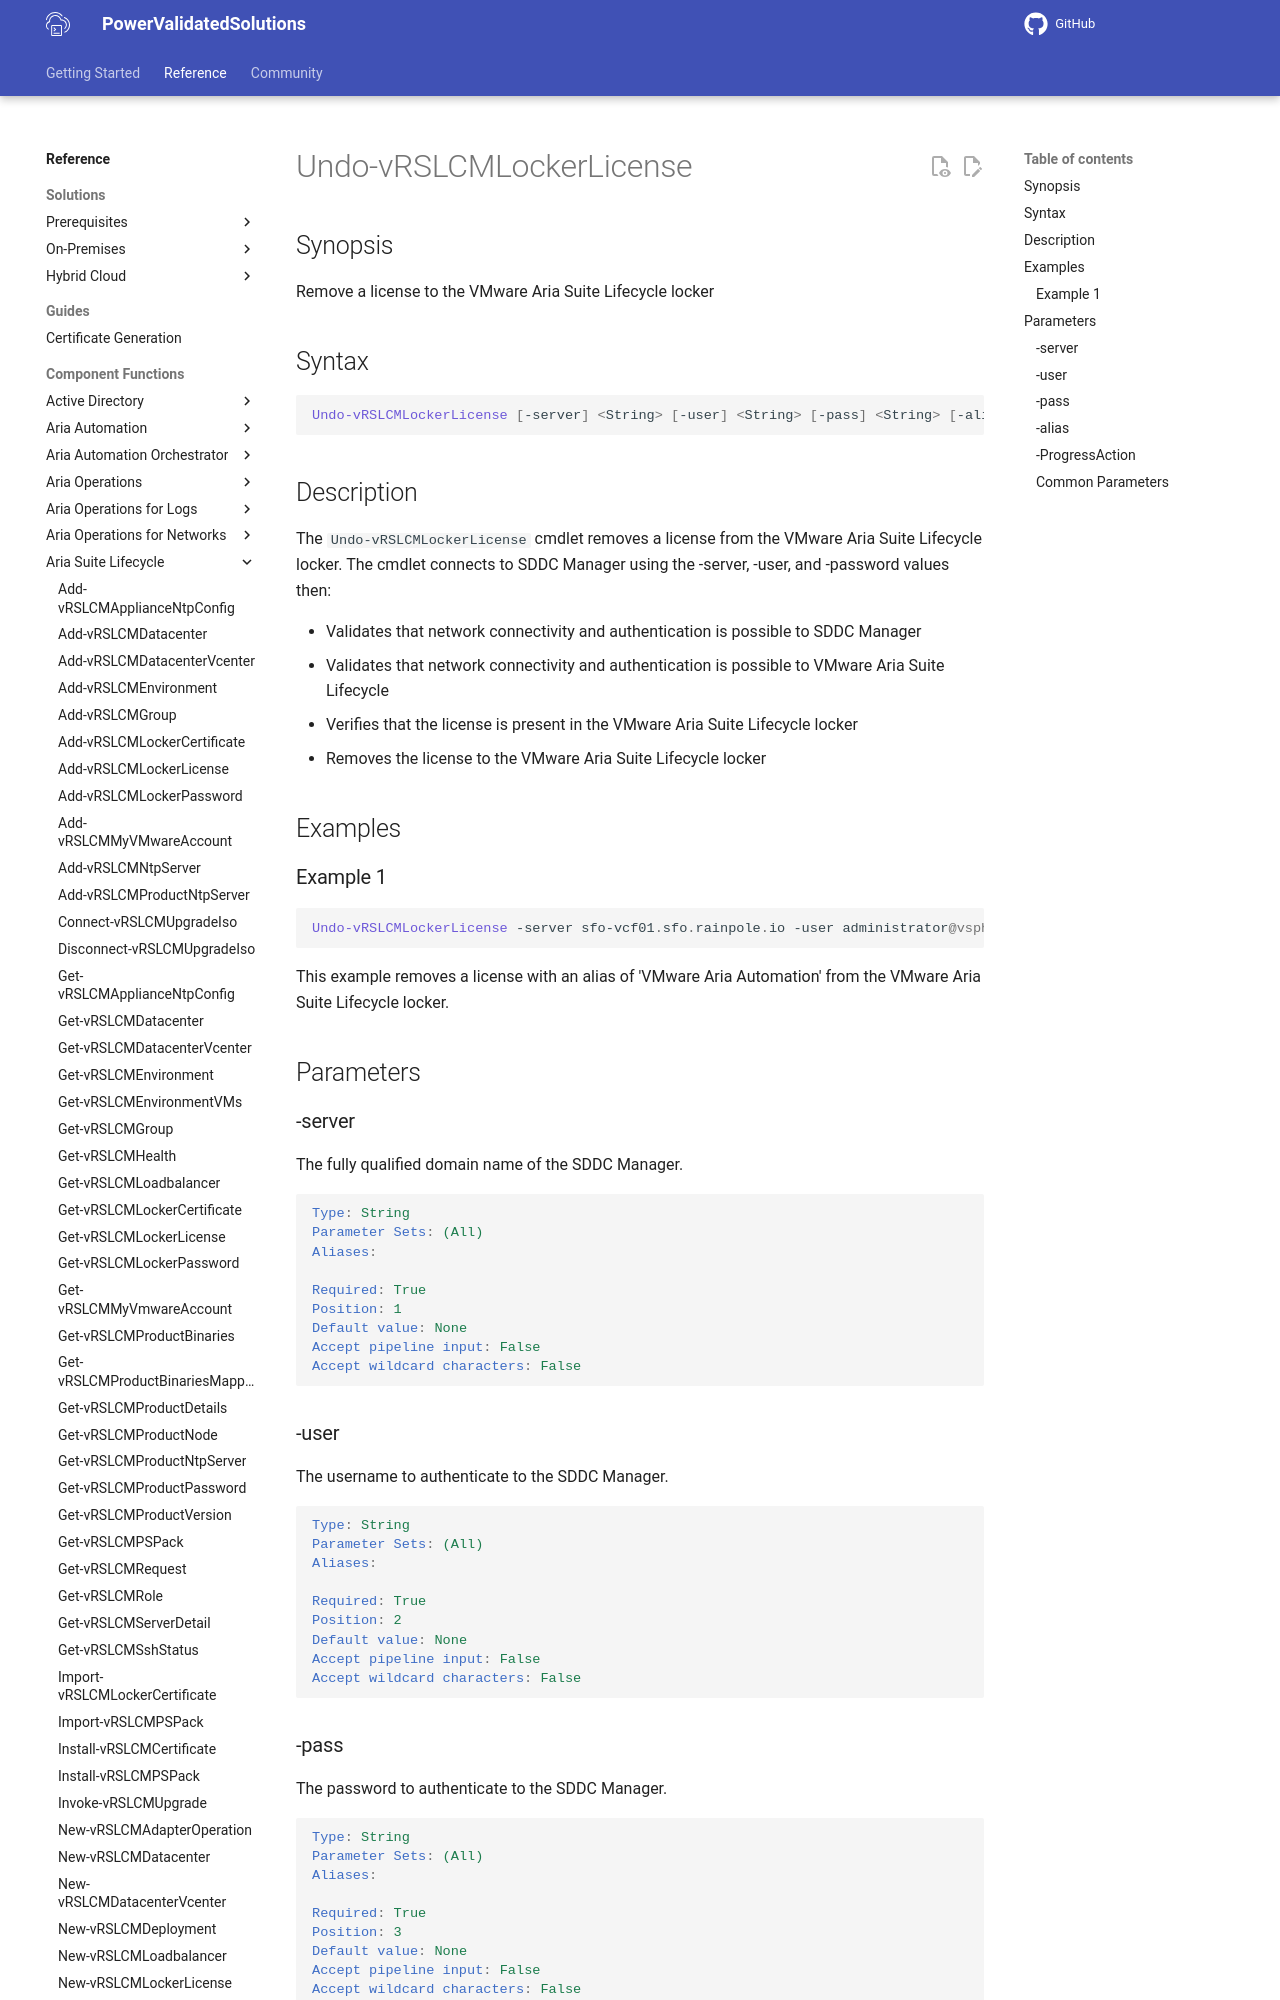

repository: vmware/power-validated-solutions-for-cloud-foundation · page: documentation/functions/aria-suite/aria-suite-lifecycle/Undo-vRSLCMLockerLicense/index.html · generator: mkdocs

# Undo-vRSLCMLockerLicense

## Synopsis

Remove a license to the VMware Aria Suite Lifecycle locker

## Syntax

```powershell
Undo-vRSLCMLockerLicense [-server] <String> [-user] <String> [-pass] <String> [-alias] <String> [-ProgressAction <ActionPreference>] [<CommonParameters>]
```

## Description

The `Undo-vRSLCMLockerLicense` cmdlet removes a license from the VMware Aria Suite Lifecycle locker.
The cmdlet connects to SDDC Manager using the -server, -user, and -password values then:

- Validates that network connectivity and authentication is possible to SDDC Manager
- Validates that network connectivity and authentication is possible to VMware Aria Suite Lifecycle
- Verifies that the license is present in the VMware Aria Suite Lifecycle locker
- Removes the license to the VMware Aria Suite Lifecycle locker

## Examples

### Example 1

```powershell
Undo-vRSLCMLockerLicense -server sfo-vcf01.sfo.rainpole.io -user administrator@vsphere.local -pass VMw@re1! -alias "VMware Aria Automation"
```

This example removes a license with an alias of 'VMware Aria Automation' from the VMware Aria Suite Lifecycle locker.

## Parameters

### -server

The fully qualified domain name of the SDDC Manager.

```yaml
Type: String
Parameter Sets: (All)
Aliases:

Required: True
Position: 1
Default value: None
Accept pipeline input: False
Accept wildcard characters: False
```
